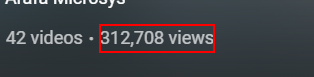
Workflow: Play List Excution

Step 1: get-text from '*views'

Step 2: get-text from '*videos' (no picture)

Step 3: get-text from 'video-title' (no picture)

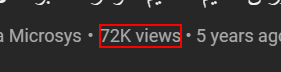
Step 4: get-text from '*views'
